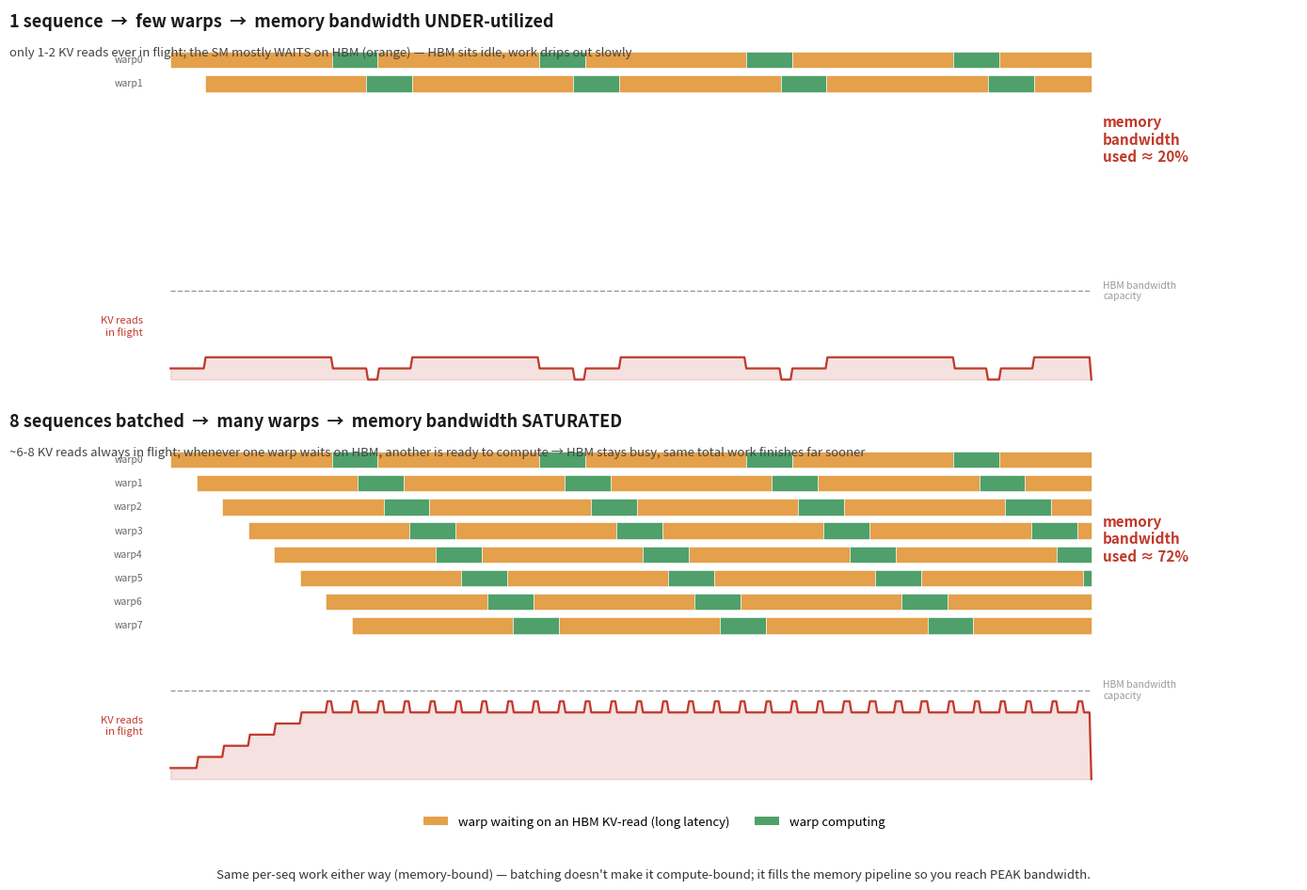

Recreate this plot in Python. (Note: this script raises an exception after producing the figure.)
"""Why batching decode fills the memory bandwidth: warp-level latency hiding.
Timeline (Gantt) of warps: orange = waiting on an HBM KV-read (latency), green = computing.
Below each: how many KV reads are 'in flight' vs HBM capacity.
1 sequence (few warps) -> bandwidth idle.  8 sequences (many warps) -> bandwidth saturated."""
import matplotlib; matplotlib.use("Agg")
import matplotlib.pyplot as plt
from matplotlib.patches import Rectangle
import numpy as np

L, C, T, CAP = 7, 2, 40, 8          # load-latency, compute-time, timeline, HBM concurrent-request capacity
ORANGE, GREEN, RED = "#E4A04A", "#4FA06B", "#C0392B"

def segs(off):
    t, out = off, []
    while t < T:
        out.append((t, min(L, T-t), "load")); t += L
        if t >= T: break
        out.append((t, min(C, T-t), "compute")); t += C
    return out

def curve(all_segs, ts, kind):
    return np.array([sum(1 for s in all_segs for (t, d, k) in s if k == kind and t <= x < t+d) for x in ts])

def draw(ax, offsets, title, sub):
    ax.set_xlim(-7, T+9); ax.set_ylim(0, 13); ax.axis("off")
    ax.text(-7, 12.4, title, fontsize=13, fontweight="bold", color="#1A1A1A")
    ax.text(-7, 11.4, sub, fontsize=9.5, color="#444")
    all_segs = [segs(o) for o in offsets]
    lane_top = 11.0
    for i, s in enumerate(all_segs):
        y = lane_top - i*0.8
        ax.text(-1.2, y+0.28, f"warp{i}", ha="right", va="center", fontsize=7.5, color="#666")
        for (t, d, k) in s:
            ax.add_patch(Rectangle((t, y), d, 0.55, facecolor=(ORANGE if k == "load" else GREEN), edgecolor="white", lw=0.4))
    ts = np.linspace(0, T, 500)
    inf = curve(all_segs, ts, "load")
    base, scale = 0.5, 3.0/CAP
    ax.plot(ts, base+inf*scale, color=RED, lw=1.6)
    ax.fill_between(ts, base, base+inf*scale, color=RED, alpha=0.15)
    ax.plot([0, T], [base+CAP*scale]*2, ls="--", color="#999", lw=1)
    ax.text(T+0.5, base+CAP*scale, "HBM bandwidth\ncapacity", fontsize=7.5, color="#999", va="center")
    ax.text(-1.2, base+1.8, "KV reads\nin flight", ha="right", va="center", fontsize=8, color=RED)
    memutil = 100*inf.mean()/CAP
    ax.text(T+0.5, 8.6, f"memory\nbandwidth\nused ≈ {memutil:.0f}%", fontsize=11, color=RED, va="center", fontweight="bold")
    return memutil

fig, (a1, a2) = plt.subplots(2, 1, figsize=(14, 9.5))
m1 = draw(a1, [0, 1.5],
          "1 sequence  →  few warps  →  memory bandwidth UNDER-utilized",
          "only 1-2 KV reads ever in flight; the SM mostly WAITS on HBM (orange) — HBM sits idle, work drips out slowly")
m2 = draw(a2, [i*(L+C)/8 for i in range(8)],
          "8 sequences batched  →  many warps  →  memory bandwidth SATURATED",
          "~6-8 KV reads always in flight; whenever one warp waits on HBM, another is ready to compute → HBM stays busy, same total work finishes far sooner")
fig.legend(handles=[Rectangle((0, 0), 1, 1, fc=ORANGE), Rectangle((0, 0), 1, 1, fc=GREEN)],
           labels=["warp waiting on an HBM KV-read (long latency)", "warp computing"],
           loc="lower center", bbox_to_anchor=(0.5, 0.055), ncol=2, fontsize=9.5, frameon=False)
fig.text(0.5, 0.012, "Same per-seq work either way (memory-bound) — batching doesn't make it compute-bound; it fills the memory pipeline so you reach PEAK bandwidth.",
         ha="center", fontsize=9.5, color="#333", style="italic")
plt.tight_layout(rect=[0, 0.09, 1, 1])
out = "/home/cicichen/nano-vllm/h100_setup/bandwidth_util.png"
plt.savefig(out, dpi=130, bbox_inches="tight", facecolor="white")
print("saved", out, "util:", round(m1), round(m2))
